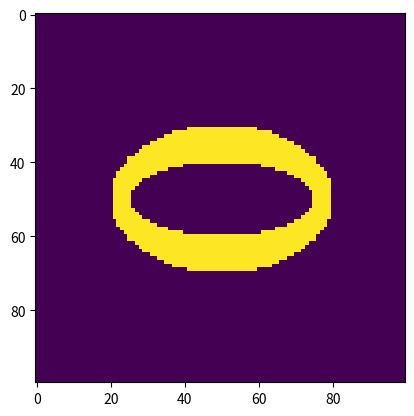

Write Python code to recreate this figure.
#!/usr/bin/env python3
# -*- coding: utf-8 -*-
"""
Created on Sun Jun  2 21:46:25 2019

[redacted]
"""
import numpy as np

def mask_ellipse(shape, position, radii):
    '''Parameters expected in y, x order'''
    a, b = radii
    y, x = position
    yy, xx = np.meshgrid(np.arange(shape[0]), np.arange(shape[1]))
    yy_shifted = yy - y
    xx_shifted = xx - x
    return (yy_shifted ** 2 / a ** 2 + xx_shifted ** 2 / b ** 2 < 1).T
    
def mask_annulus(shape, position, radii_inner, radii_outer):
    '''Parameters expected in y, x order'''
    inner = mask_ellipse(shape, position, radii_inner)
    outer = mask_ellipse(shape, position, radii_outer)
    return outer & ~inner

def mask_rect(shape, position, size):
    '''Parameters expected in y, x order, position is the center'''
    mask = np.zeros(shape)
    width, height = size
    c_y, c_x = position
    mask[int(c_y - width / 2) : int(c_y + width / 2),
         int(c_x - height / 2) : int(c_y + height / 2)] = 1
    return mask

def tukeywin2d(shape, alpha=0.3):
    wnd_y = tukeywin(shape[0], alpha=alpha)
    wnd_x = tukeywin(shape[1], alpha=alpha)
    xx, yy = np.meshgrid(wnd_x, wnd_y)
    return (xx * yy)


def normalize_spec(spectrum):
    return 20 * np.log(1 + np.abs(spectrum))
    

def tukeywin(window_length, alpha=0.3):
    '''The Tukey window, also known as the tapered cosine window, can be regarded as a cosine lobe of width \alpha * N / 2
    that is convolved with a rectangle window of width (1 - \alpha / 2). At \alpha = 1 it becomes rectangular, and
    at \alpha = 0 it becomes a Hann window.
 
    We use the same reference as MATLAB to provide the same results in case users compare a MATLAB output to this function
    output
 
    Reference
    ---------
    http://www.mathworks.com/access/helpdesk/help/toolbox/signal/tukeywin.html
 
    '''
    # Special cases
    if alpha <= 0:
        return np.ones(window_length) #rectangular window
    elif alpha >= 1:
        return np.hanning(window_length)
 
    # Normal case
    x = np.linspace(0, 1, window_length)
    w = np.ones(x.shape)
 
    # first condition 0 <= x < alpha/2
    first_condition = x<alpha/2
    w[first_condition] = 0.5 * (1 + np.cos(2*np.pi/alpha * (x[first_condition] - alpha/2) ))
 
    # second condition already taken care of
 
    # third condition 1 - alpha / 2 <= x <= 1
    third_condition = x>=(1 - alpha/2)
    w[third_condition] = 0.5 * (1 + np.cos(2*np.pi/alpha * (x[third_condition] - 1 + alpha/2))) 
 
    return w

if __name__ == '__main__':
    #mask = mask_ellipse((100, 100), (50, 50), (10, 25))
    mask = mask_annulus((100, 100), (50, 50), (10, 25), (20, 30))
    #mask = mask_rect((100, 100), (50, 50), (50, 80))
    import matplotlib.pyplot as plt
    plt.imshow(mask)
    plt.show()